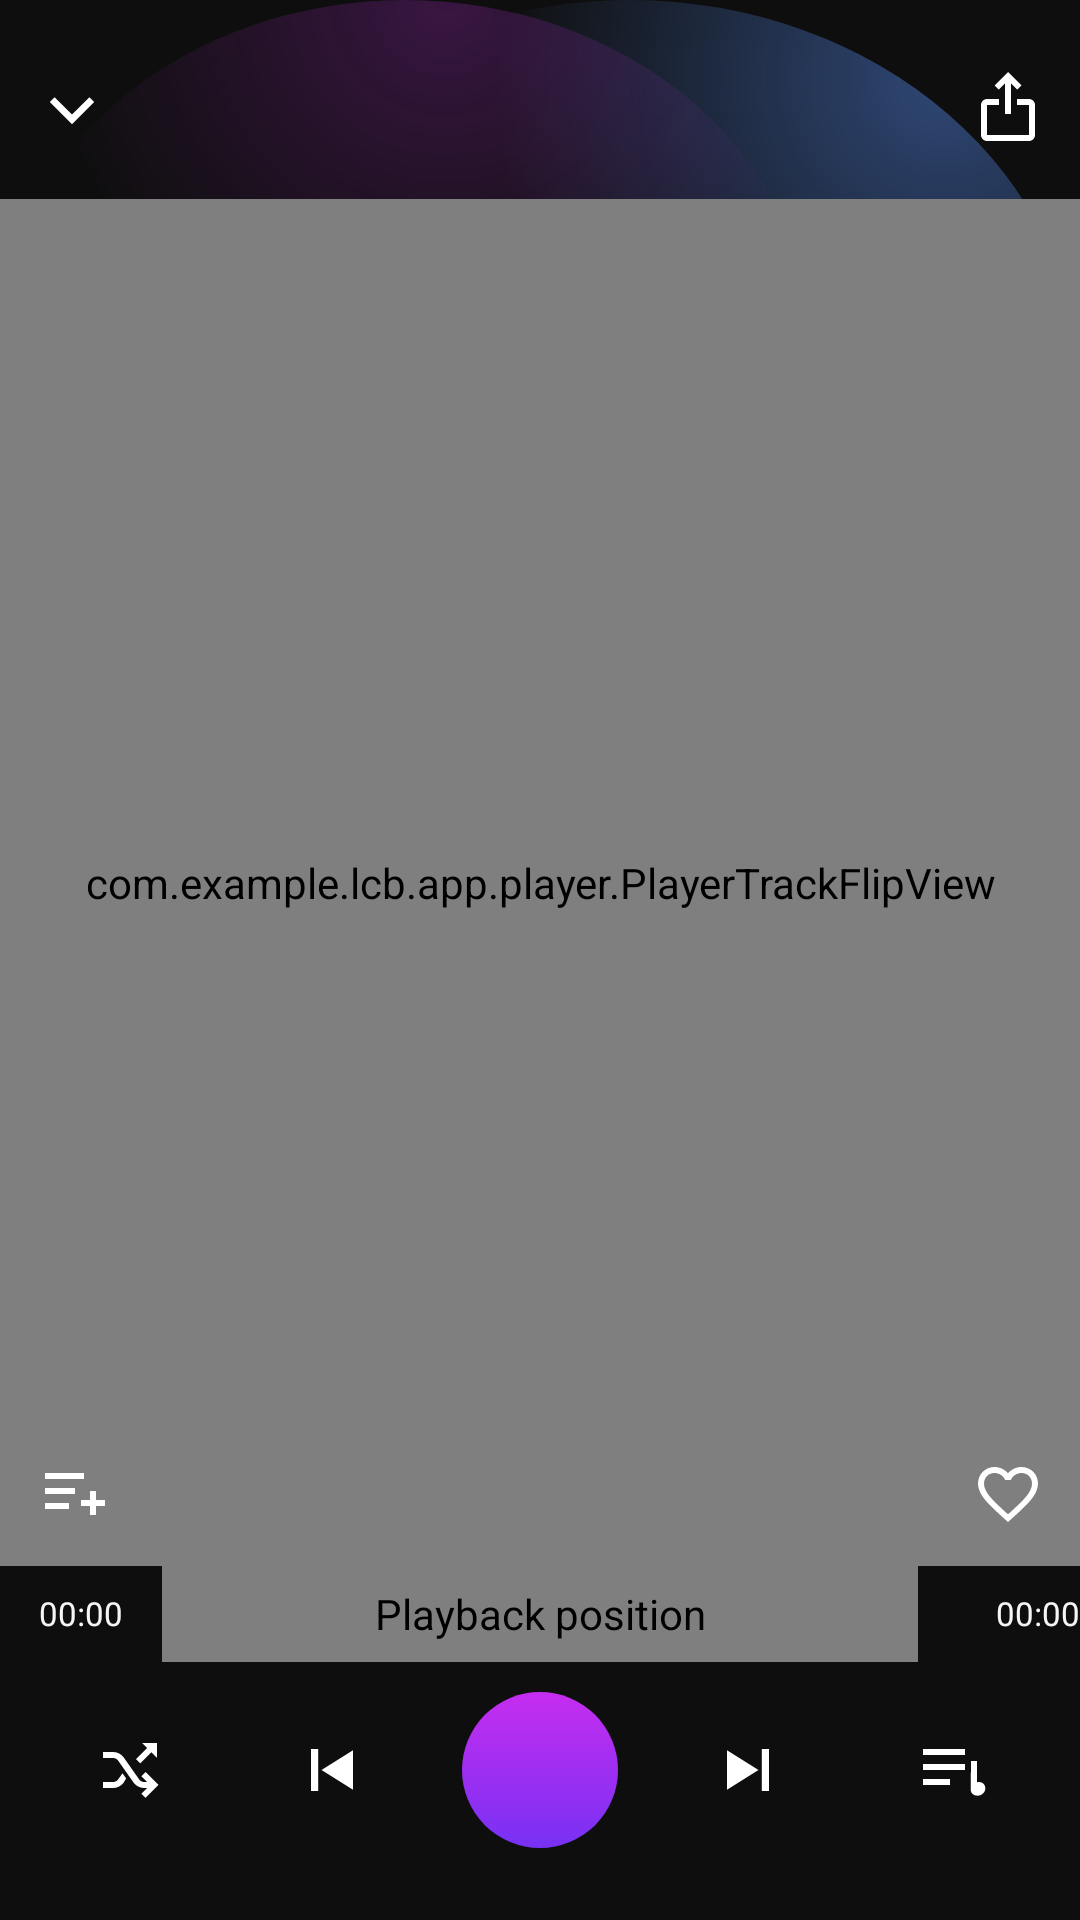

The Android layout XML behind this screen, and the referenced resources:
<!-- AndroidManifest.xml: application theme Theme.LCB_Template -->
<!-- res/layout/activity_player.xml -->
<?xml version="1.0" encoding="utf-8"?>
<androidx.constraintlayout.widget.ConstraintLayout xmlns:android="http://schemas.android.com/apk/res/android"
    xmlns:app="http://schemas.android.com/apk/res-auto"
    android:id="@+id/playerRoot"
    android:layout_width="match_parent"
    android:layout_height="match_parent"
    android:background="@drawable/bg_player_page">

    <ImageButton
        android:id="@+id/back"
        android:layout_width="48dp"
        android:layout_height="48dp"
        android:layout_marginTop="@dimen/player_toolbar_margin_top"
        android:background="?attr/selectableItemBackgroundBorderless"
        android:contentDescription="@string/player_close"
        android:padding="12dp"
        android:src="@drawable/ic_player_v_back"
        app:layout_constraintStart_toStartOf="parent"
        app:layout_constraintTop_toTopOf="parent" />

    <LinearLayout
        android:id="@+id/trackInfo"
        android:layout_width="0dp"
        android:layout_height="wrap_content"
        android:layout_marginTop="@dimen/player_toolbar_margin_top"
        android:gravity="center"
        android:orientation="vertical"
        app:layout_constraintEnd_toStartOf="@id/share"
        app:layout_constraintStart_toEndOf="@id/back"
        app:layout_constraintTop_toTopOf="parent">

        <TextView android:id="@+id/title" android:layout_width="match_parent" android:layout_height="wrap_content" android:ellipsize="end" android:gravity="center" android:maxLines="1" android:textColor="#F5FFFFFF" android:textSize="18sp" android:textStyle="bold" />
        <TextView android:id="@+id/artist" android:layout_width="match_parent" android:layout_height="wrap_content" android:layout_marginTop="2dp" android:background="?attr/selectableItemBackgroundBorderless" android:ellipsize="end" android:gravity="center" android:maxLines="1" android:minHeight="28dp" android:paddingHorizontal="8dp" android:textColor="#CCFFFFFF" android:textSize="14sp" />
    </LinearLayout>

    <ImageButton
        android:id="@+id/share"
        android:layout_width="48dp"
        android:layout_height="48dp"
        android:layout_marginTop="@dimen/player_toolbar_margin_top"
        android:background="?attr/selectableItemBackgroundBorderless"
        android:contentDescription="@string/player_share"
        android:padding="12dp"
        android:src="@drawable/ic_player_v_share"
        app:layout_constraintEnd_toEndOf="parent"
        app:layout_constraintTop_toTopOf="parent" />

    <com.example.lcb.app.player.PlayerTrackFlipView
        android:id="@+id/artwork"
        android:layout_width="0dp"
        android:layout_height="0dp"
        app:layout_constraintBottom_toTopOf="@id/seekBar"
        app:layout_constraintEnd_toEndOf="parent"
        app:layout_constraintStart_toStartOf="parent"
        app:layout_constraintTop_toBottomOf="@id/trackInfo" />

    <ImageButton android:id="@+id/addToPlaylist" style="@style/PlayerSmallButton" android:contentDescription="@string/player_add_playlist" android:src="@drawable/ic_player_v_add" app:layout_constraintBottom_toTopOf="@id/seekBar" app:layout_constraintStart_toStartOf="parent" />
    <ImageButton android:id="@+id/favorite" style="@style/PlayerSmallButton" android:contentDescription="@string/player_favorite" android:src="@drawable/ic_player_v_favorite" app:layout_constraintBottom_toTopOf="@id/seekBar" app:layout_constraintEnd_toEndOf="parent" />

    
    <TextView
        android:id="@+id/currentTime"
        style="@style/PlayerTime"
        android:text="00:00"
        app:layout_constraintBottom_toBottomOf="@id/seekBar"
        app:layout_constraintStart_toStartOf="parent"
        app:layout_constraintTop_toTopOf="@id/seekBar" />

    <com.example.lcb.app.player.GradientSeekBar
        android:id="@+id/seekBar"
        android:layout_width="0dp"
        android:layout_height="32dp"
        android:layout_marginBottom="@dimen/player_seek_control_gap"
        android:contentDescription="@string/player_seek"
        app:layout_constraintBottom_toTopOf="@id/play"
        app:layout_constraintEnd_toStartOf="@id/duration"
        app:layout_constraintStart_toEndOf="@id/currentTime" />

    <TextView
        android:id="@+id/duration"
        style="@style/PlayerTime"
        android:gravity="center_vertical|end"
        android:text="00:00"
        app:layout_constraintBottom_toBottomOf="@id/seekBar"
        app:layout_constraintEnd_toEndOf="parent"
        app:layout_constraintTop_toTopOf="@id/seekBar" />

    <ImageButton android:id="@+id/shuffle" style="@style/PlayerControlButton" android:contentDescription="@string/player_shuffle" android:src="@drawable/ic_player_v_shuffle" app:layout_constraintBottom_toBottomOf="@id/play" app:layout_constraintEnd_toStartOf="@id/previous" app:layout_constraintStart_toStartOf="parent" app:layout_constraintTop_toTopOf="@id/play" />
    <ImageButton android:id="@+id/previous" style="@style/PlayerControlButton" android:contentDescription="@string/player_previous" android:src="@drawable/ic_player_v_previous" app:layout_constraintBottom_toBottomOf="@id/play" app:layout_constraintEnd_toStartOf="@id/play" app:layout_constraintStart_toEndOf="@id/shuffle" app:layout_constraintTop_toTopOf="@id/play" />
    <ImageButton android:id="@+id/play" android:layout_width="52dp" android:layout_height="52dp" android:layout_marginBottom="@dimen/player_control_bottom_margin" android:background="@drawable/bg_player_play_button" android:contentDescription="@string/home_play" android:padding="14dp" android:src="@drawable/ic_player_v_play" app:layout_constraintBottom_toBottomOf="parent" app:layout_constraintEnd_toEndOf="parent" app:layout_constraintStart_toStartOf="parent" />
    <ImageButton android:id="@+id/next" style="@style/PlayerControlButton" android:contentDescription="@string/player_next" android:src="@drawable/ic_player_v_next" app:layout_constraintBottom_toBottomOf="@id/play" app:layout_constraintEnd_toStartOf="@id/queue" app:layout_constraintStart_toEndOf="@id/play" app:layout_constraintTop_toTopOf="@id/play" />
    <ImageButton android:id="@+id/queue" style="@style/PlayerControlButton" android:contentDescription="@string/player_queue" android:src="@drawable/ic_player_v_queue" app:layout_constraintBottom_toBottomOf="@id/play" app:layout_constraintEnd_toEndOf="parent" app:layout_constraintStart_toEndOf="@id/next" app:layout_constraintTop_toTopOf="@id/play" />
</androidx.constraintlayout.widget.ConstraintLayout>
<!-- resources referenced by this layout -->
<resources>
  <dimen name="player_control_bottom_margin">24dp</dimen>
  <dimen name="player_seek_control_gap">10dp</dimen>
  <dimen name="player_toolbar_margin_top">12dp</dimen>
  <!-- drawable ic_player_v_add (drawable) -->
  <vector xmlns:android="http://schemas.android.com/apk/res/android" android:width="24dp" android:height="24dp" android:viewportWidth="24" android:viewportHeight="24">
      <path android:fillColor="#FFFFFFFF" android:pathData="M3,5h13v2H3zM3,10h10v2H3zM3,15h8v2H3zM18,11h2v3h3v2h-3v3h-2v-3h-3v-2h3z" />
  </vector>
  <!-- drawable ic_player_v_back (drawable) -->
  <vector xmlns:android="http://schemas.android.com/apk/res/android" android:width="24dp" android:height="24dp" android:viewportWidth="24" android:viewportHeight="24">
      <path android:fillColor="#FFFFFFFF" android:pathData="M6.2,8.4L12,14.2l5.8,-5.8L19.4,10 12,17.4 4.6,10z" />
  </vector>
  <!-- drawable ic_player_v_next (drawable) -->
  <vector xmlns:android="http://schemas.android.com/apk/res/android" android:width="24dp" android:height="24dp" android:viewportWidth="24" android:viewportHeight="24">
      <path android:fillColor="#FFFFFFFF" android:pathData="M16.6,5H19v14h-2.4zM5,5.4L15.5,12 5,18.6z" />
  </vector>
  <!-- drawable ic_player_v_previous (drawable) -->
  <vector xmlns:android="http://schemas.android.com/apk/res/android" android:width="24dp" android:height="24dp" android:viewportWidth="24" android:viewportHeight="24">
      <path android:fillColor="#FFFFFFFF" android:pathData="M5,5h2.4v14H5zM19,5.4v13.2L8.5,12z" />
  </vector>
  <!-- drawable ic_player_v_queue (drawable) -->
  <vector xmlns:android="http://schemas.android.com/apk/res/android" android:width="24dp" android:height="24dp" android:viewportWidth="24" android:viewportHeight="24">
      <path android:fillColor="#FFFFFFFF" android:pathData="M3,5h14v2H3zM3,10h14v2H3zM3,15h9v2H3zM19,9h2v7.1c0.6,-0.2 1.3,-0.1 1.8,0.2 1.1,0.7 1.3,2.2 0.5,3.2 -0.8,1.1 -2.4,1.4 -3.5,0.7 -0.6,-0.4 -0.9,-1 -0.9,-1.7z" />
  </vector>
  <string name="home_play">Play</string>
  <string name="player_add_playlist">Add to playlist</string>
  <string name="player_close">Close player</string>
  <string name="player_favorite">Favorite</string>
  <string name="player_next">Next track</string>
  <string name="player_previous">Previous track</string>
  <string name="player_queue">Play queue</string>
  <string name="player_seek">Playback position</string>
  <string name="player_share">Share track</string>
  <string name="player_shuffle">Shuffle</string>
  <style name="PlayerControlButton">
          <item name="android:layout_width">48dp</item><item name="android:layout_height">48dp</item><item name="android:background">?attr/selectableItemBackgroundBorderless</item><item name="android:padding">12dp</item>
      </style>
  <style name="PlayerSmallButton">
          <item name="android:layout_width">48dp</item><item name="android:layout_height">48dp</item><item name="android:background">?attr/selectableItemBackgroundBorderless</item><item name="android:padding">12dp</item><item name="android:scaleType">centerInside</item>
      </style>
  <style name="PlayerTime">
          <item name="android:layout_width">54dp</item>
          <item name="android:layout_height">wrap_content</item>
          <item name="android:gravity">center</item>
          <item name="android:includeFontPadding">false</item>
          <item name="android:maxLines">1</item>
          <item name="android:textColor">#F5FFFFFF</item>
          <item name="android:textSize">11sp</item>
      </style>
  <style name="Theme.LCB_Template" parent="Base.Theme.LCB_Template" />
  <style name="Base.Theme.LCB_Template" parent="Theme.Material3.DayNight.NoActionBar">
          
          
      </style>
</resources>
